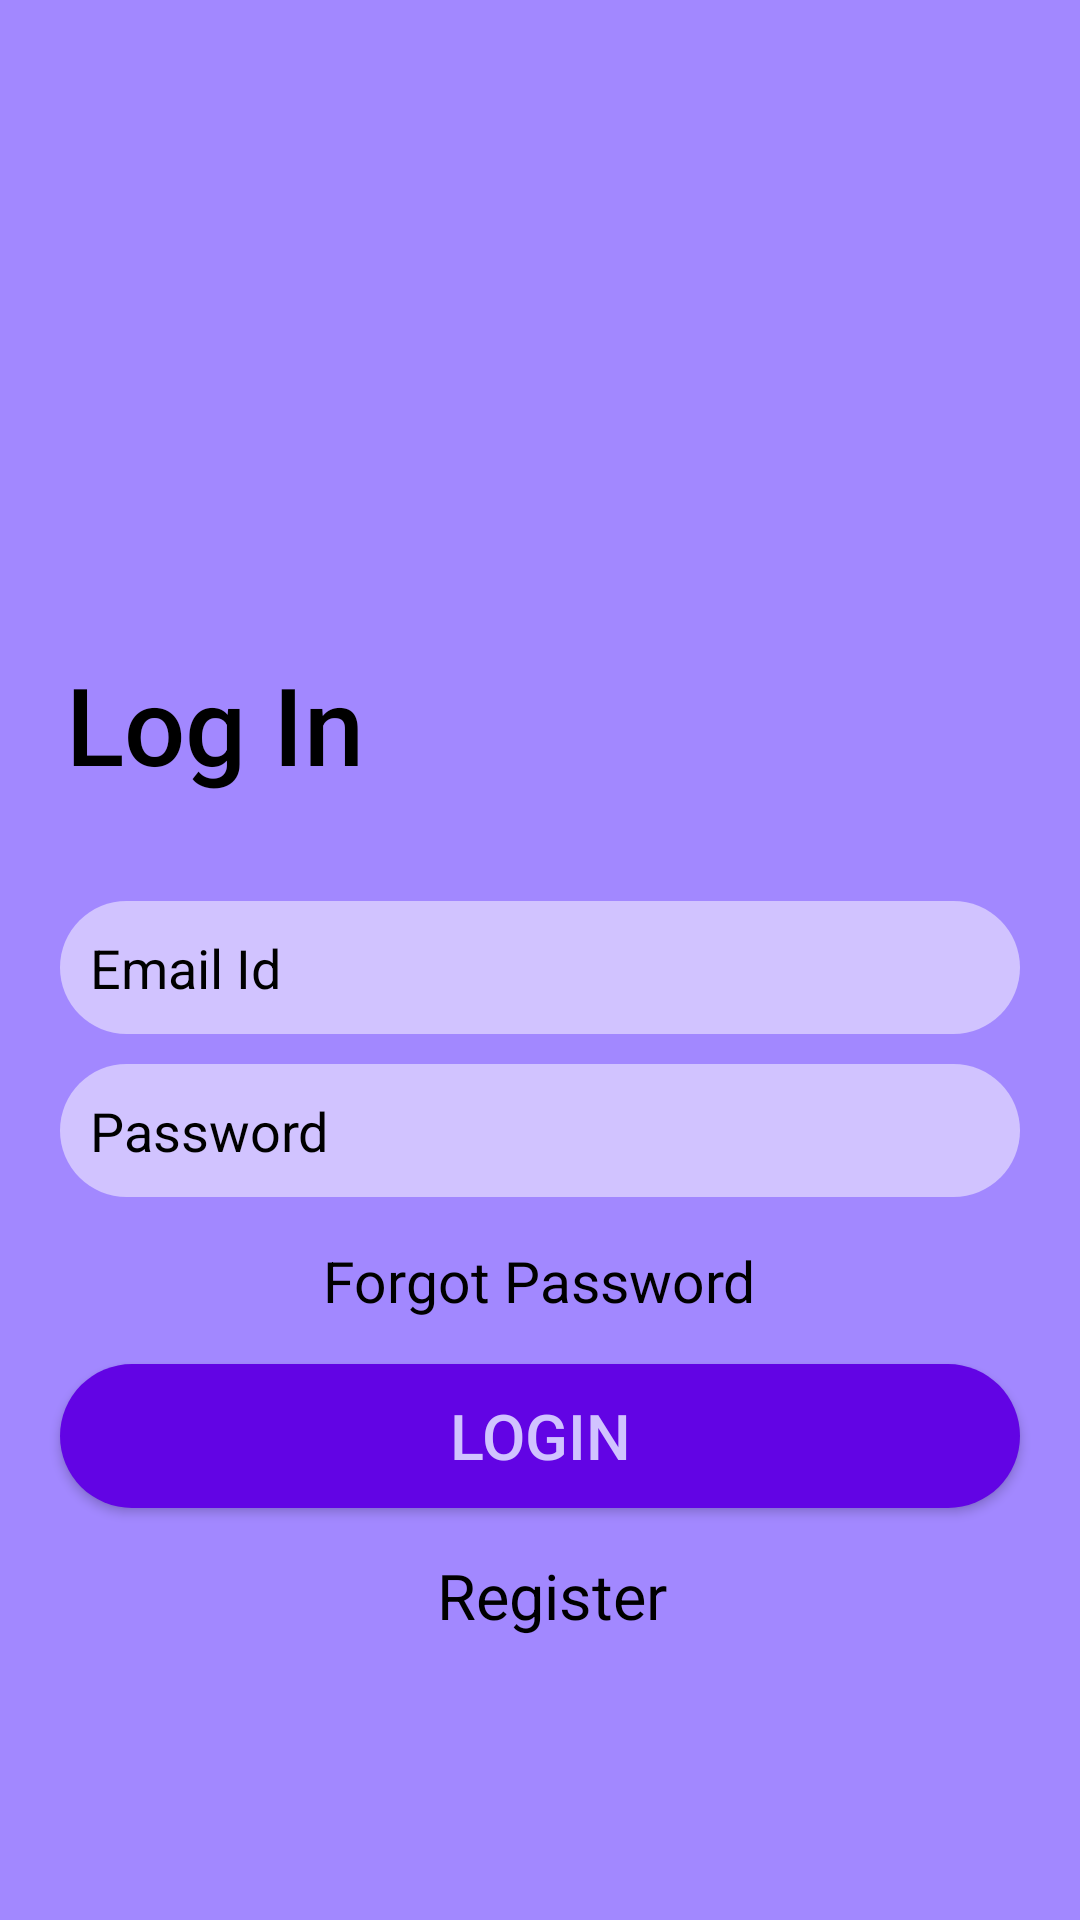

Write the Android layout XML for this screen, with the resource values it uses.
<!-- AndroidManifest.xml: activity theme LoginPage -->
<!-- res/layout/activity_main.xml -->
<?xml version="1.0" encoding="utf-8"?>
<RelativeLayout xmlns:android="http://schemas.android.com/apk/res/android"
    xmlns:app="http://schemas.android.com/apk/res-auto"
    xmlns:tools="http://schemas.android.com/tools"
    android:layout_width="match_parent"
    android:layout_height="match_parent"
    android:theme="@style/LoginPage"
    android:background="#a288ff"
    tools:context=".MainActivity">

    <ScrollView
        android:layout_width="match_parent"
        android:layout_height="wrap_content"
        android:scrollbarStyle="insideOverlay">

        <LinearLayout
            android:layout_width="match_parent"
            android:layout_height="wrap_content"
            android:orientation="vertical">


            <ImageView
                android:id="@+id/imageView"
                android:layout_width="362dp"
                android:layout_height="137dp"
                android:layout_marginStart="16dp"
                android:layout_marginTop="40dp"
                app:srcCompat="@drawable/de" />

            <TextView
                android:id="@+id/textView2"
                android:layout_width="match_parent"
                android:layout_height="wrap_content"
                android:layout_marginStart="22dp"
                android:layout_marginTop="40dp"
                android:fontFamily="sans-serif-medium"
                android:text="Log In"
                android:textAppearance="@style/TextAppearance.AppCompat.Body2"
                android:textColor="#000000"
                android:textSize="36sp" />

            <EditText

                android:id="@+id/l_user"
                android:layout_width="match_parent"
                android:layout_height="wrap_content"
                android:layout_marginStart="20dp"
                android:layout_marginTop="35dp"
                android:layout_marginEnd="20dp"
                android:background="@drawable/login_edit_background"
                android:drawablePadding="10dp"
                android:hint="Email Id"
                android:padding="10dp"
                android:textColor="#000000"
                android:textColorHint="#000" />

            <EditText

                android:id="@+id/l_password"
                android:layout_width="match_parent"
                android:layout_height="wrap_content"
                android:layout_marginStart="20dp"
                android:layout_marginTop="10dp"
                android:layout_marginEnd="20dp"
                android:background="@drawable/login_edit_background"
                android:drawablePadding="10dp"
                android:hint="Password"
                android:padding="10dp"
                android:textColor="#000000"
                android:textColorHint="#000" />

            <TextView
                android:layout_width="wrap_content"
                android:layout_height="wrap_content"
                android:layout_gravity="center"
                android:layout_marginStart="20dp"
                android:layout_marginEnd="20dp"
                android:paddingTop="15dp"
                android:paddingBottom="10dp"
                android:text="Forgot Password"
                android:textColor="#000000"
                android:textSize="19sp" />

            <Button
                android:id="@+id/button2"
                android:layout_width="match_parent"
                android:layout_height="wrap_content"
                android:layout_marginStart="20dp"
                android:layout_marginTop="5dp"
                android:layout_marginEnd="20dp"
                android:layout_marginBottom="15dp"
                android:background="@drawable/button_background"
                android:text="Login"
                android:textColor="@color/colorAccent"
                android:textSize="21sp" />

            <TextView
                android:layout_width="wrap_content"
                android:layout_height="wrap_content"
                android:layout_gravity="center"
                android:layout_marginLeft="4dp"
                android:onClick="signUp"
                android:text="Register"
                android:textColor="#000000"
                android:textSize="21sp" />
        </LinearLayout>
    </ScrollView>
</RelativeLayout>
<!-- resources referenced by this layout -->
<resources>
  <color name="colorAccent">#d1c3ff</color>
  <!-- drawable button_background (drawable) -->
  <?xml version="1.0" encoding="utf-8"?>
  <shape xmlns:android="http://schemas.android.com/apk/res/android"
      android:shape="rectangle">
  
      <solid android:color="@color/colorPrimary"> </solid>
      <corners android:radius="30dp" />
  
  
  
  </shape>
  <!-- drawable de: png bitmap (drawable, 13603 bytes) -->
  <!-- drawable login_edit_background (drawable) -->
  <?xml version="1.0" encoding="utf-8"?>
  <shape xmlns:android="http://schemas.android.com/apk/res/android"
      android:shape="rectangle">
  
      <solid android:color="#d1c3ff"/>
      <corners android:radius="30dp"/>
  
  
  </shape>
  <style name="LoginPage" parent="Theme.AppCompat.NoActionBar">
          
          <item name="colorPrimary">#6204e4</item>
          <item name="colorPrimaryDark">#a288ff</item>
          <item name="colorAccent">#d1c3ff</item>
      </style>
  <color name="colorPrimary">#6204e4</color>
</resources>
